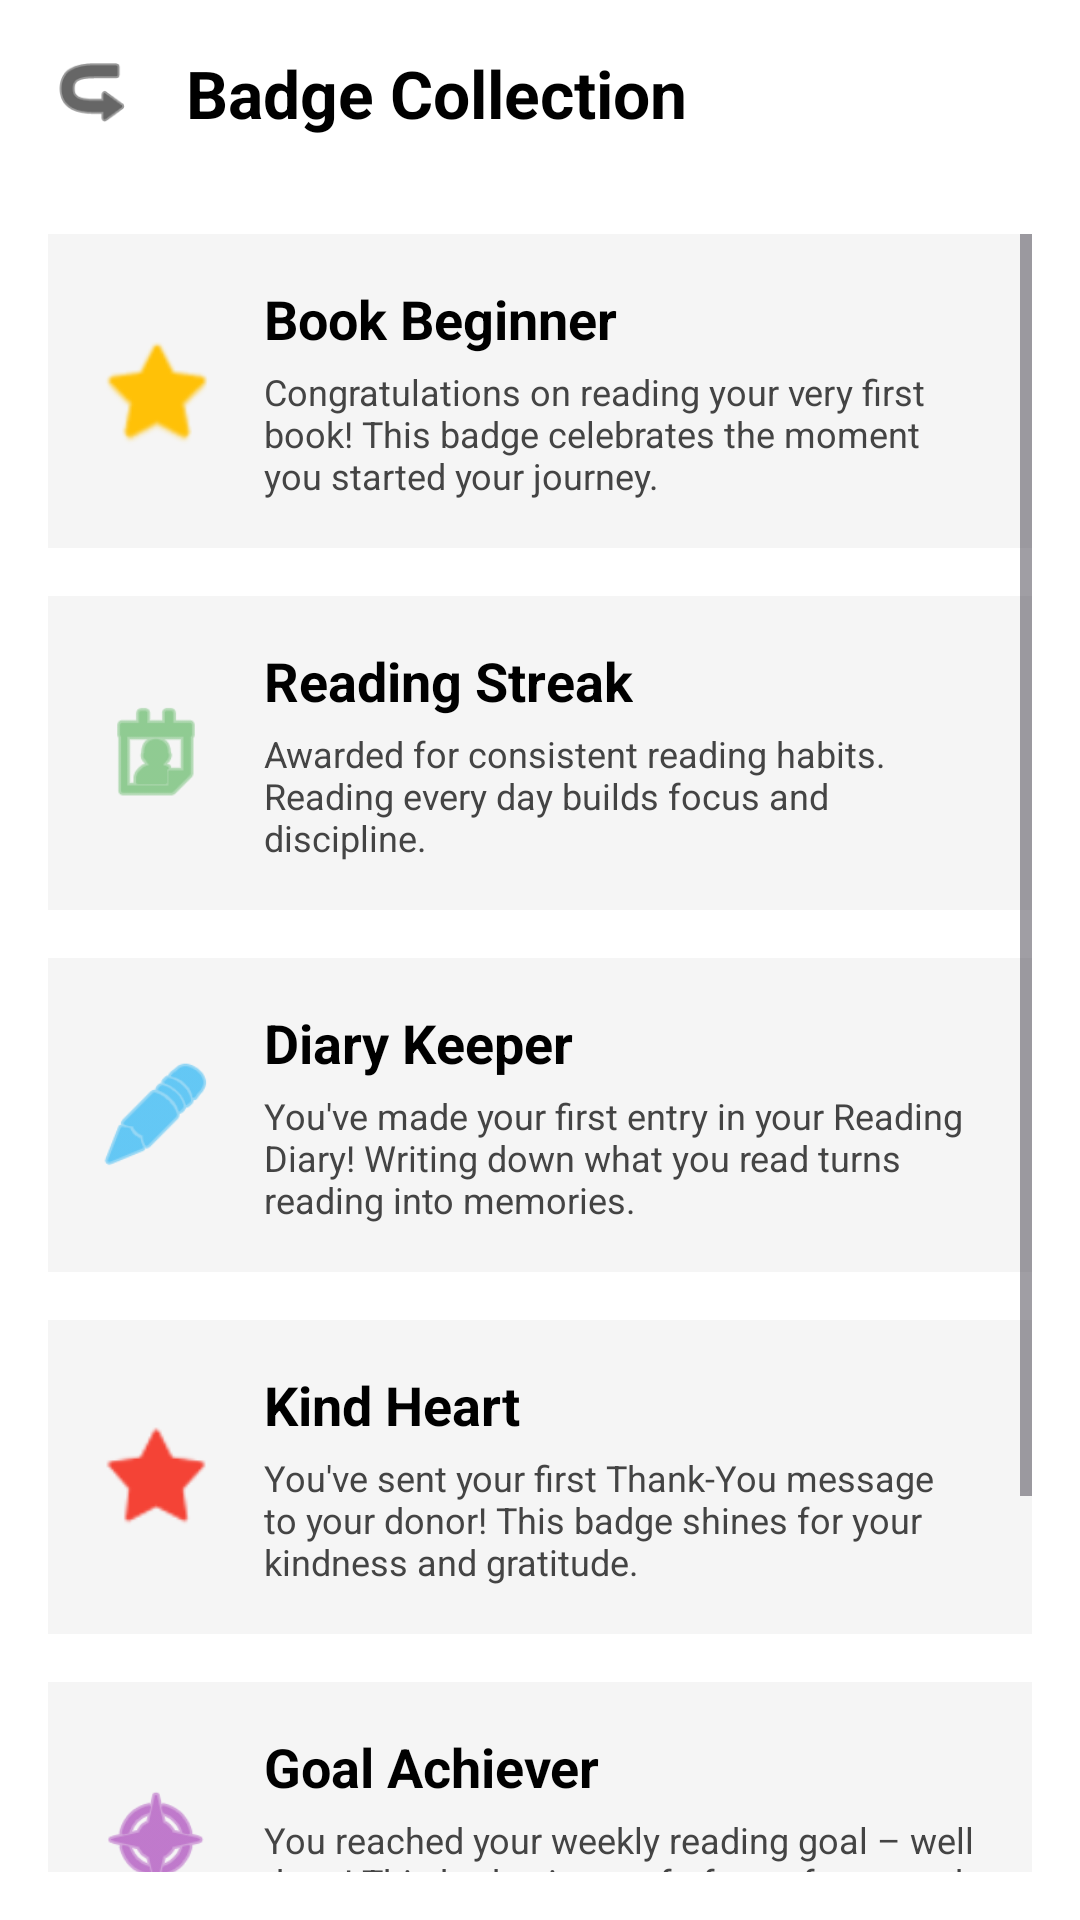

Reconstruct the res/layout file that produces this screen, plus the resources it refers to.
<!-- AndroidManifest.xml: application theme Theme.ReadShare -->
<!-- res/layout/activity_badge_collection.xml -->
<?xml version="1.0" encoding="utf-8"?>
<LinearLayout
    xmlns:android="http://schemas.android.com/apk/res/android"
    xmlns:tools="http://schemas.android.com/tools"
    xmlns:app="http://schemas.android.com/apk/res-auto"
    android:layout_width="match_parent"
    android:layout_height="match_parent"
    android:orientation="vertical"
    android:background="#FFFFFF"
    tools:context=".ActivityBadgeBinding">

    <LinearLayout
        android:layout_width="match_parent"
        android:layout_height="wrap_content"
        android:orientation="horizontal"
        android:padding="16dp"
        android:gravity="center_vertical">

        <ImageView
            android:id="@+id/btnBack"
            android:layout_width="30dp"
            android:layout_height="30dp"
            android:src="@android:drawable/ic_menu_revert"
            android:rotation="180"
            app:tint="#000000"/>

        <TextView
            android:id="@+id/tvTitle"
            android:layout_width="wrap_content"
            android:layout_height="wrap_content"
            android:text="Badge Collection"
            android:textSize="22sp"
            android:textStyle="bold"
            android:textColor="#000000"
            android:layout_marginStart="16dp"/>
    </LinearLayout>

    <ScrollView
        android:layout_width="match_parent"
        android:layout_height="match_parent"
        android:padding="16dp">

        <LinearLayout
            android:layout_width="match_parent"
            android:layout_height="wrap_content"
            android:orientation="vertical"
            android:paddingBottom="24dp">

            <LinearLayout
                android:layout_width="match_parent"
                android:layout_height="wrap_content"
                android:orientation="horizontal"
                android:background="#F5F5F5"
                android:padding="16dp"
                android:layout_marginBottom="16dp"
                android:gravity="center_vertical">

                <ImageView
                    android:layout_width="40dp"
                    android:layout_height="40dp"
                    android:src="@android:drawable/btn_star_big_on"
                    app:tint="#FFC107"/> <LinearLayout
                android:layout_width="0dp"
                android:layout_height="wrap_content"
                android:layout_weight="1"
                android:orientation="vertical"
                android:layout_marginStart="16dp">

                <TextView
                    android:text="Book Beginner"
                    android:textSize="18sp"
                    android:textStyle="bold"
                    android:textColor="#000000"
                    android:layout_width="wrap_content"
                    android:layout_height="wrap_content"/>

                <TextView
                    android:text="Congratulations on reading your very first book! This badge celebrates the moment you started your journey."
                    android:textSize="12sp"
                    android:textColor="#444444"
                    android:layout_marginTop="4dp"
                    android:layout_width="wrap_content"
                    android:layout_height="wrap_content"/>
            </LinearLayout>
            </LinearLayout>

            <LinearLayout
                android:layout_width="match_parent"
                android:layout_height="wrap_content"
                android:orientation="horizontal"
                android:background="#F5F5F5"
                android:padding="16dp"
                android:layout_marginBottom="16dp"
                android:gravity="center_vertical">

                <ImageView
                    android:layout_width="40dp"
                    android:layout_height="40dp"
                    android:src="@android:drawable/ic_menu_my_calendar"
                    app:tint="#4CAF50"/> <LinearLayout
                android:layout_width="0dp"
                android:layout_height="wrap_content"
                android:layout_weight="1"
                android:orientation="vertical"
                android:layout_marginStart="16dp">

                <TextView
                    android:text="Reading Streak"
                    android:textSize="18sp"
                    android:textStyle="bold"
                    android:textColor="#000000"
                    android:layout_width="wrap_content"
                    android:layout_height="wrap_content"/>

                <TextView
                    android:text="Awarded for consistent reading habits. Reading every day builds focus and discipline."
                    android:textSize="12sp"
                    android:textColor="#444444"
                    android:layout_marginTop="4dp"
                    android:layout_width="wrap_content"
                    android:layout_height="wrap_content"/>
            </LinearLayout>
            </LinearLayout>

            <LinearLayout
                android:layout_width="match_parent"
                android:layout_height="wrap_content"
                android:orientation="horizontal"
                android:background="#F5F5F5"
                android:padding="16dp"
                android:layout_marginBottom="16dp"
                android:gravity="center_vertical">

                <ImageView
                    android:layout_width="40dp"
                    android:layout_height="40dp"
                    android:src="@android:drawable/ic_menu_edit"
                    app:tint="#03A9F4"/> <LinearLayout
                android:layout_width="0dp"
                android:layout_height="wrap_content"
                android:layout_weight="1"
                android:orientation="vertical"
                android:layout_marginStart="16dp">

                <TextView
                    android:text="Diary Keeper"
                    android:textSize="18sp"
                    android:textStyle="bold"
                    android:textColor="#000000"
                    android:layout_width="wrap_content"
                    android:layout_height="wrap_content"/>

                <TextView
                    android:text="You've made your first entry in your Reading Diary! Writing down what you read turns reading into memories."
                    android:textSize="12sp"
                    android:textColor="#444444"
                    android:layout_marginTop="4dp"
                    android:layout_width="wrap_content"
                    android:layout_height="wrap_content"/>
            </LinearLayout>
            </LinearLayout>

            <LinearLayout
                android:layout_width="match_parent"
                android:layout_height="wrap_content"
                android:orientation="horizontal"
                android:background="#F5F5F5"
                android:padding="16dp"
                android:layout_marginBottom="16dp"
                android:gravity="center_vertical">

                <ImageView
                    android:layout_width="40dp"
                    android:layout_height="40dp"
                    android:src="@android:drawable/star_on"
                    app:tint="#F44336"/> <LinearLayout
                android:layout_width="0dp"
                android:layout_height="wrap_content"
                android:layout_weight="1"
                android:orientation="vertical"
                android:layout_marginStart="16dp">

                <TextView
                    android:text="Kind Heart"
                    android:textSize="18sp"
                    android:textStyle="bold"
                    android:textColor="#000000"
                    android:layout_width="wrap_content"
                    android:layout_height="wrap_content"/>

                <TextView
                    android:text="You've sent your first Thank-You message to your donor! This badge shines for your kindness and gratitude."
                    android:textSize="12sp"
                    android:textColor="#444444"
                    android:layout_marginTop="4dp"
                    android:layout_width="wrap_content"
                    android:layout_height="wrap_content"/>
            </LinearLayout>
            </LinearLayout>

            <LinearLayout
                android:layout_width="match_parent"
                android:layout_height="wrap_content"
                android:orientation="horizontal"
                android:background="#F5F5F5"
                android:padding="16dp"
                android:layout_marginBottom="16dp"
                android:gravity="center_vertical">

                <ImageView
                    android:layout_width="40dp"
                    android:layout_height="40dp"
                    android:src="@android:drawable/ic_menu_compass"
                    app:tint="#9C27B0"/> <LinearLayout
                android:layout_width="0dp"
                android:layout_height="wrap_content"
                android:layout_weight="1"
                android:orientation="vertical"
                android:layout_marginStart="16dp">

                <TextView
                    android:text="Goal Achiever"
                    android:textSize="18sp"
                    android:textStyle="bold"
                    android:textColor="#000000"
                    android:layout_width="wrap_content"
                    android:layout_height="wrap_content"/>

                <TextView
                    android:text="You reached your weekly reading goal – well done! This badge is proof of your focus and determination."
                    android:textSize="12sp"
                    android:textColor="#444444"
                    android:layout_marginTop="4dp"
                    android:layout_width="wrap_content"
                    android:layout_height="wrap_content"/>
            </LinearLayout>
            </LinearLayout>

            <LinearLayout
                android:layout_width="match_parent"
                android:layout_height="wrap_content"
                android:orientation="horizontal"
                android:background="#F5F5F5"
                android:padding="16dp"
                android:layout_marginBottom="16dp"
                android:gravity="center_vertical">

                <ImageView
                    android:layout_width="40dp"
                    android:layout_height="40dp"
                    android:src="@android:drawable/btn_star_big_on"
                    app:tint="#FF9800"/> <LinearLayout
                android:layout_width="0dp"
                android:layout_height="wrap_content"
                android:layout_weight="1"
                android:orientation="vertical"
                android:layout_marginStart="16dp">

                <TextView
                    android:text="Super Reader"
                    android:textSize="18sp"
                    android:textStyle="bold"
                    android:textColor="#000000"
                    android:layout_width="wrap_content"
                    android:layout_height="wrap_content"/>

                <TextView
                    android:text="You've read 10 books and become a true reading hero! You now inspire others to read."
                    android:textSize="12sp"
                    android:textColor="#444444"
                    android:layout_marginTop="4dp"
                    android:layout_width="wrap_content"
                    android:layout_height="wrap_content"/>
            </LinearLayout>
            </LinearLayout>

        </LinearLayout>
    </ScrollView>
</LinearLayout>
<!-- resources referenced by this layout -->
<resources>
  <style name="Theme.ReadShare" parent="Base.Theme.ReadShare" />
  <style name="Base.Theme.ReadShare" parent="Theme.Material3.DayNight.NoActionBar">
          
          
      </style>
</resources>
